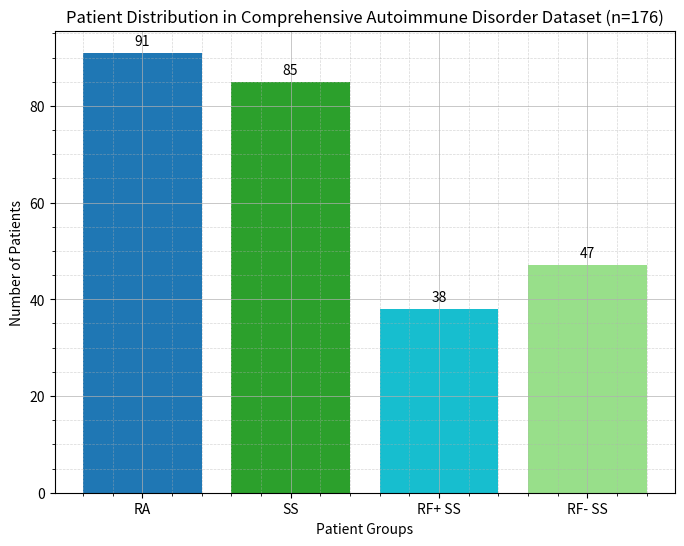

Python code for this plot:
import matplotlib.pyplot as plt

# Data from synthetic dataset
categories = ["RA", "SS", "RF+ SS", "RF- SS"]
counts = [91, 85, 38, 47]
colors = ["#1f77b4", "#2ca02c", "#17becf", "#98df8a"]  # blue and green shades

# Create bar graph
plt.figure(figsize=(8,6))
bars = plt.bar(categories, counts, color=colors)

# Add labels and title
plt.xlabel("Patient Groups")
plt.ylabel("Number of Patients")
plt.title("Patient Distribution in Comprehensive Autoimmune Disorder Dataset (n=176)")

# Add gridlines (major + minor)
plt.grid(which="major", linestyle="-", linewidth=0.7, alpha=0.7)
plt.grid(which="minor", linestyle="--", linewidth=0.5, alpha=0.5)
plt.minorticks_on()

# Show values on bars
for i, count in enumerate(counts):
    plt.text(i, count + 1, str(count), ha='center', va='bottom')

plt.show()
